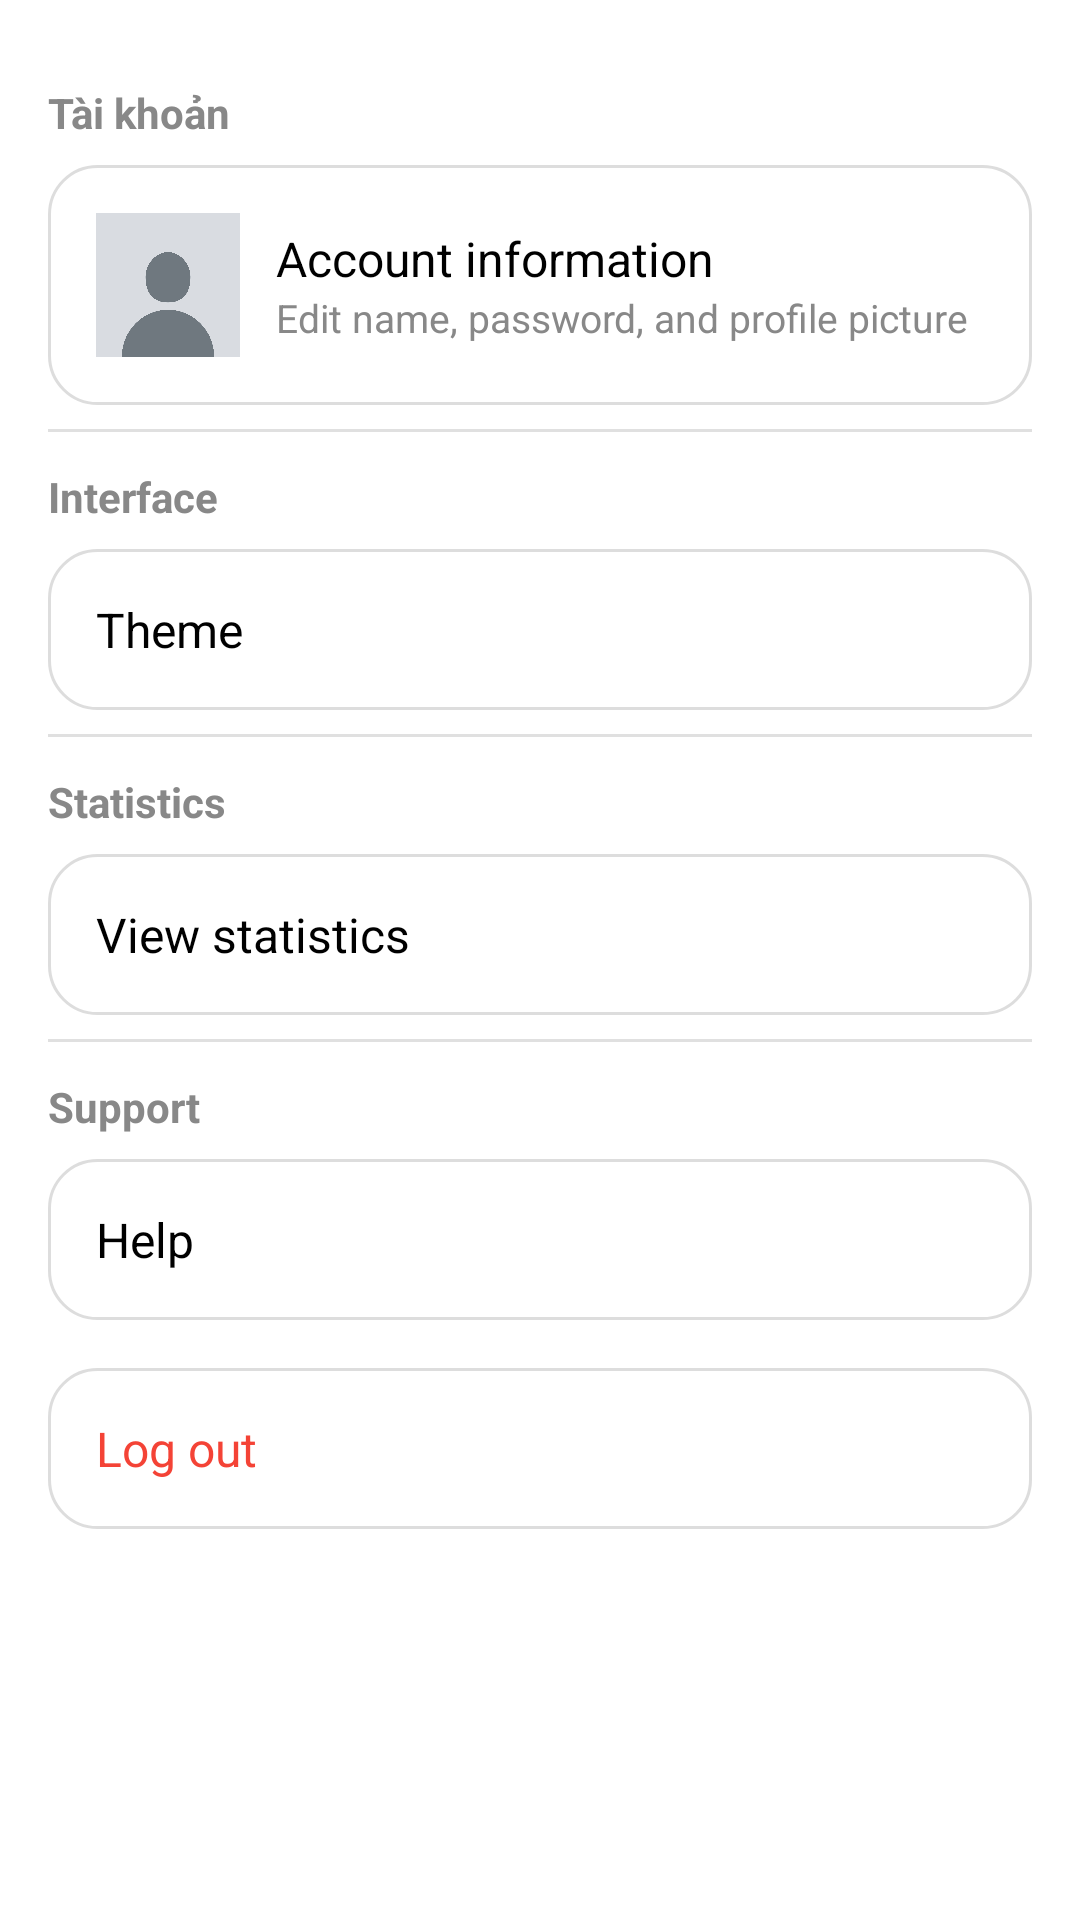

Android layout source for this screen:
<!-- AndroidManifest.xml: application theme Theme.ProjectManager -->
<!-- res/layout/fragment_settings.xml -->
<?xml version="1.0" encoding="utf-8"?>
<ScrollView xmlns:android="http://schemas.android.com/apk/res/android"
    android:id="@+id/settingsRoot"
    android:layout_width="match_parent"
    android:layout_height="match_parent"
    android:fitsSystemWindows="true"
    android:background="#FFFFFF">

    <LinearLayout
        android:layout_width="match_parent"
        android:layout_height="wrap_content"
        android:orientation="vertical"
        android:padding="16dp">

        
        <TextView
            android:layout_width="wrap_content"
            android:layout_height="wrap_content"
            android:text="Tài khoản"
            android:textStyle="bold"
            android:textColor="#888888"
            android:layout_marginTop="12dp" />

        <LinearLayout
            android:id="@+id/btnAccount"
            android:layout_width="match_parent"
            android:layout_height="wrap_content"
            android:orientation="horizontal"
            android:gravity="center_vertical"
            android:padding="16dp"
            android:background="@drawable/bg_setting_item"
            android:layout_marginTop="8dp"
            android:layout_marginBottom="8dp"
            android:clickable="true"
            android:focusable="true">

            <ImageView
                android:id="@+id/imgAvatar"
                android:layout_width="48dp"
                android:layout_height="48dp"
                android:src="@drawable/ic_avatar_placeholder"
                android:background="@drawable/circle_background"
                android:scaleType="centerCrop" />

            <LinearLayout
                android:layout_width="wrap_content"
                android:layout_height="wrap_content"
                android:orientation="vertical"
                android:layout_marginStart="12dp">

                <TextView
                    android:layout_width="wrap_content"
                    android:layout_height="wrap_content"
                    android:text="Account information"
                    android:textColor="#000000"
                    android:textSize="16sp" />

                <TextView
                    android:layout_width="wrap_content"
                    android:layout_height="wrap_content"
                    android:text="Edit name, password, and profile picture"
                    android:textColor="#888888"
                    android:textSize="13sp" />
            </LinearLayout>
        </LinearLayout>

        <View
            android:layout_width="match_parent"
            android:layout_height="1dp"
            android:layout_marginBottom="12dp"
            android:background="#E0E0E0" />

        
        <TextView
            android:layout_width="wrap_content"
            android:layout_height="wrap_content"
            android:text="Interface"
            android:textStyle="bold"
            android:textColor="#888888" />

        <TextView
            android:id="@+id/btnTheme"
            android:layout_width="match_parent"
            android:layout_height="wrap_content"
            android:background="@drawable/bg_setting_item"
            android:padding="16dp"
            android:text="Theme"
            android:textSize="16sp"
            android:textColor="#000000"
            android:layout_marginTop="8dp"
            android:layout_marginBottom="8dp"
            android:clickable="true"
            android:focusable="true" />

        <View
            android:layout_width="match_parent"
            android:layout_height="1dp"
            android:layout_marginBottom="12dp"
            android:background="#E0E0E0" />

        
        <TextView
            android:layout_width="wrap_content"
            android:layout_height="wrap_content"
            android:text="Statistics"
            android:textStyle="bold"
            android:textColor="#888888" />

        <TextView
            android:id="@+id/btnStats"
            android:layout_width="match_parent"
            android:layout_height="wrap_content"
            android:background="@drawable/bg_setting_item"
            android:padding="16dp"
            android:text="View statistics"
            android:textSize="16sp"
            android:textColor="#000000"
            android:layout_marginTop="8dp"
            android:layout_marginBottom="8dp"
            android:clickable="true"
            android:focusable="true" />

        <View
            android:layout_width="match_parent"
            android:layout_height="1dp"
            android:layout_marginBottom="12dp"
            android:background="#E0E0E0" />

        
        <TextView
            android:layout_width="wrap_content"
            android:layout_height="wrap_content"
            android:text="Support"
            android:textStyle="bold"
            android:textColor="#888888" />

        <TextView
            android:id="@+id/btnHelp"
            android:layout_width="match_parent"
            android:layout_height="wrap_content"
            android:background="@drawable/bg_setting_item"
            android:padding="16dp"
            android:text="Help"
            android:textSize="16sp"
            android:textColor="#000000"
            android:layout_marginTop="8dp"
            android:layout_marginBottom="8dp"
            android:clickable="true"
            android:focusable="true" />

        <TextView
            android:id="@+id/btnLogout"
            android:layout_width="match_parent"
            android:layout_height="wrap_content"
            android:background="@drawable/bg_setting_item"
            android:padding="16dp"
            android:text="Log out"
            android:textSize="16sp"
            android:textColor="#F44336"
            android:layout_marginTop="8dp"
            android:layout_marginBottom="8dp"
            android:clickable="true"
            android:focusable="true" />

    </LinearLayout>
</ScrollView>
<!-- resources referenced by this layout -->
<resources>
  <!-- drawable bg_setting_item (drawable) -->
  <shape xmlns:android="http://schemas.android.com/apk/res/android" android:shape="rectangle">
      <solid android:color="#FFFFFF"/>
      <corners android:radius="16dp"/>
      <padding android:left="8dp" android:right="8dp"/>
      <stroke android:width="1dp" android:color="#DDDDDD"/>
  </shape>
  <!-- drawable circle_background (drawable) -->
  <?xml version="1.0" encoding="utf-8"?>
  <shape xmlns:android="http://schemas.android.com/apk/res/android"
      android:shape="oval">
      <solid android:color="#CCCCCC" /> 
  </shape>
  <!-- drawable ic_avatar_placeholder: png bitmap (drawable, 91453 bytes) -->
  <style name="Theme.ProjectManager" parent="Base.Theme.ProjectManager" />
  <style name="Base.Theme.ProjectManager" parent="Theme.Material3.DayNight.NoActionBar">
  
          <item name="materialButtonStyle">@style/Widget.Material3.Button.TextButton</item>
          <item name="materialThemeOverlay">@null</item>
          
          <item name="colorPrimary">@color/white</item>
          <item name="colorOnPrimary">@color/black</item>
  
          <item name="colorSecondary">@color/white</item>
          <item name="colorOnSecondary">@color/black</item>
  
          <item name="colorSurface">@color/white</item>
          <item name="colorOnSurface">@color/black</item>
  
          
          <item name="android:windowBackground">@color/white</item>
  
          
          <item name="colorOutline">@color/black</item>
          <item name="colorTertiary">@color/white</item>
          <item name="colorOnTertiary">@color/black</item>
  
          
          <item name="colorSurfaceVariant">@color/white</item>
  
          <item name="popupMenuStyle">@style/PlainPopupMenu</item>
  
          <item name="android:popupMenuStyle">@style/PlainPopupMenu</item>
      </style>
  <color name="white">#FFFFFFFF</color>
  <color name="black">#FF000000</color>
  <style name="PlainPopupMenu" parent="Widget.Material3.PopupMenu">
          <item name="android:popupBackground">@drawable/bg_popup_white</item>
          <item name="android:textColor">#000000</item> 
      </style>
</resources>
